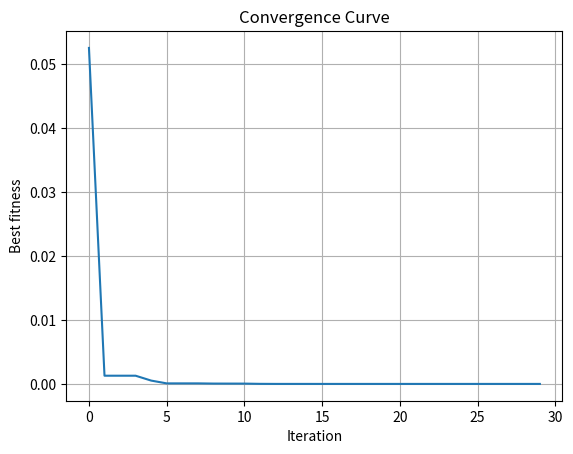

Generate this figure with matplotlib: (Note: this script raises an exception after producing the figure.)
import numpy as np
import matplotlib.pyplot as plt

def objective_function(x):
    return x**2

num_particles = 10
num_iterations = 30

w = 0.5
c1 = 1.5
c2 = 1.5

lower_bound = -10
upper_bound = 10

positions = np.random.uniform(lower_bound,upper_bound,num_particles)
velocities = np.zeros((num_particles))

pbest = positions.copy()
pbest_fitness = objective_function(pbest)

gbest_index = np.argmin(pbest_fitness)
gbest = pbest[gbest_index]
gbest_fitness = pbest_fitness[gbest_index]

history = []
positions_history=[]
for iter in range(num_iterations):
    for i in range(num_particles):
        r1 = np.random.rand()
        r2 = np.random.rand()

        #TODO: Update velocity
        velocities[i] =(w * velocities[i] +
                         c1 * r1 * (pbest[i] - positions[i]) +
                         c2 * r2 * (gbest - positions[i]))


        #TODO: Update position
        positions[i] += velocities[i]

        #Clip position to bounds
        positions[i] = np.clip(positions[i], lower_bound,upper_bound)
        #Evaluate fitness
        fitness = objective_function(positions[i])

        positions_history.append(positions.copy())
        # TODO: Update personal best (p_best and p_best_scores) if new position is better
        if fitness < pbest_fitness[i]:
            pbest[i] = positions[i]
            pbest_fitness[i] = fitness
        # TODO: Update global best (g_best and g_best_score) if new p_best is better than g_best
            if fitness < gbest_fitness:
                gbest = positions[i]
                gbest_fitness = fitness
    history.append(gbest_fitness)


# Final results
print(f"\nBest solution found: {gbest}")
print(f"Minimum value: f(x)= {gbest_fitness}")

# Convergence plot
plt.plot(history)
plt.title("Convergence Curve")
plt.xlabel("Iteration")
plt.ylabel("Best fitness")
plt.grid(True)
plt.show()

import matplotlib.pyplot as plt
from matplotlib.animation import FuncAnimation
from IPython.display import HTML

fig, ax = plt.subplots()
scat = ax.scatter([], [], color='blue', s=100)
ax.set_xlim(lower_bound, upper_bound)
ax.set_ylim(-1, 1)
ax.set_title("1D PSO - Particle Movement")

def update(frame):
    x_frame = positions_history[frame]
    y_frame = np.zeros_like(x_frame)
    scat.set_offsets(np.column_stack((x_frame, y_frame)))
    ax.set_title(f"Iteration {frame+1}")
    return scat,

ani = FuncAnimation(fig, update, frames=len(positions_history), interval=300)
HTML(ani.to_jshtml())
